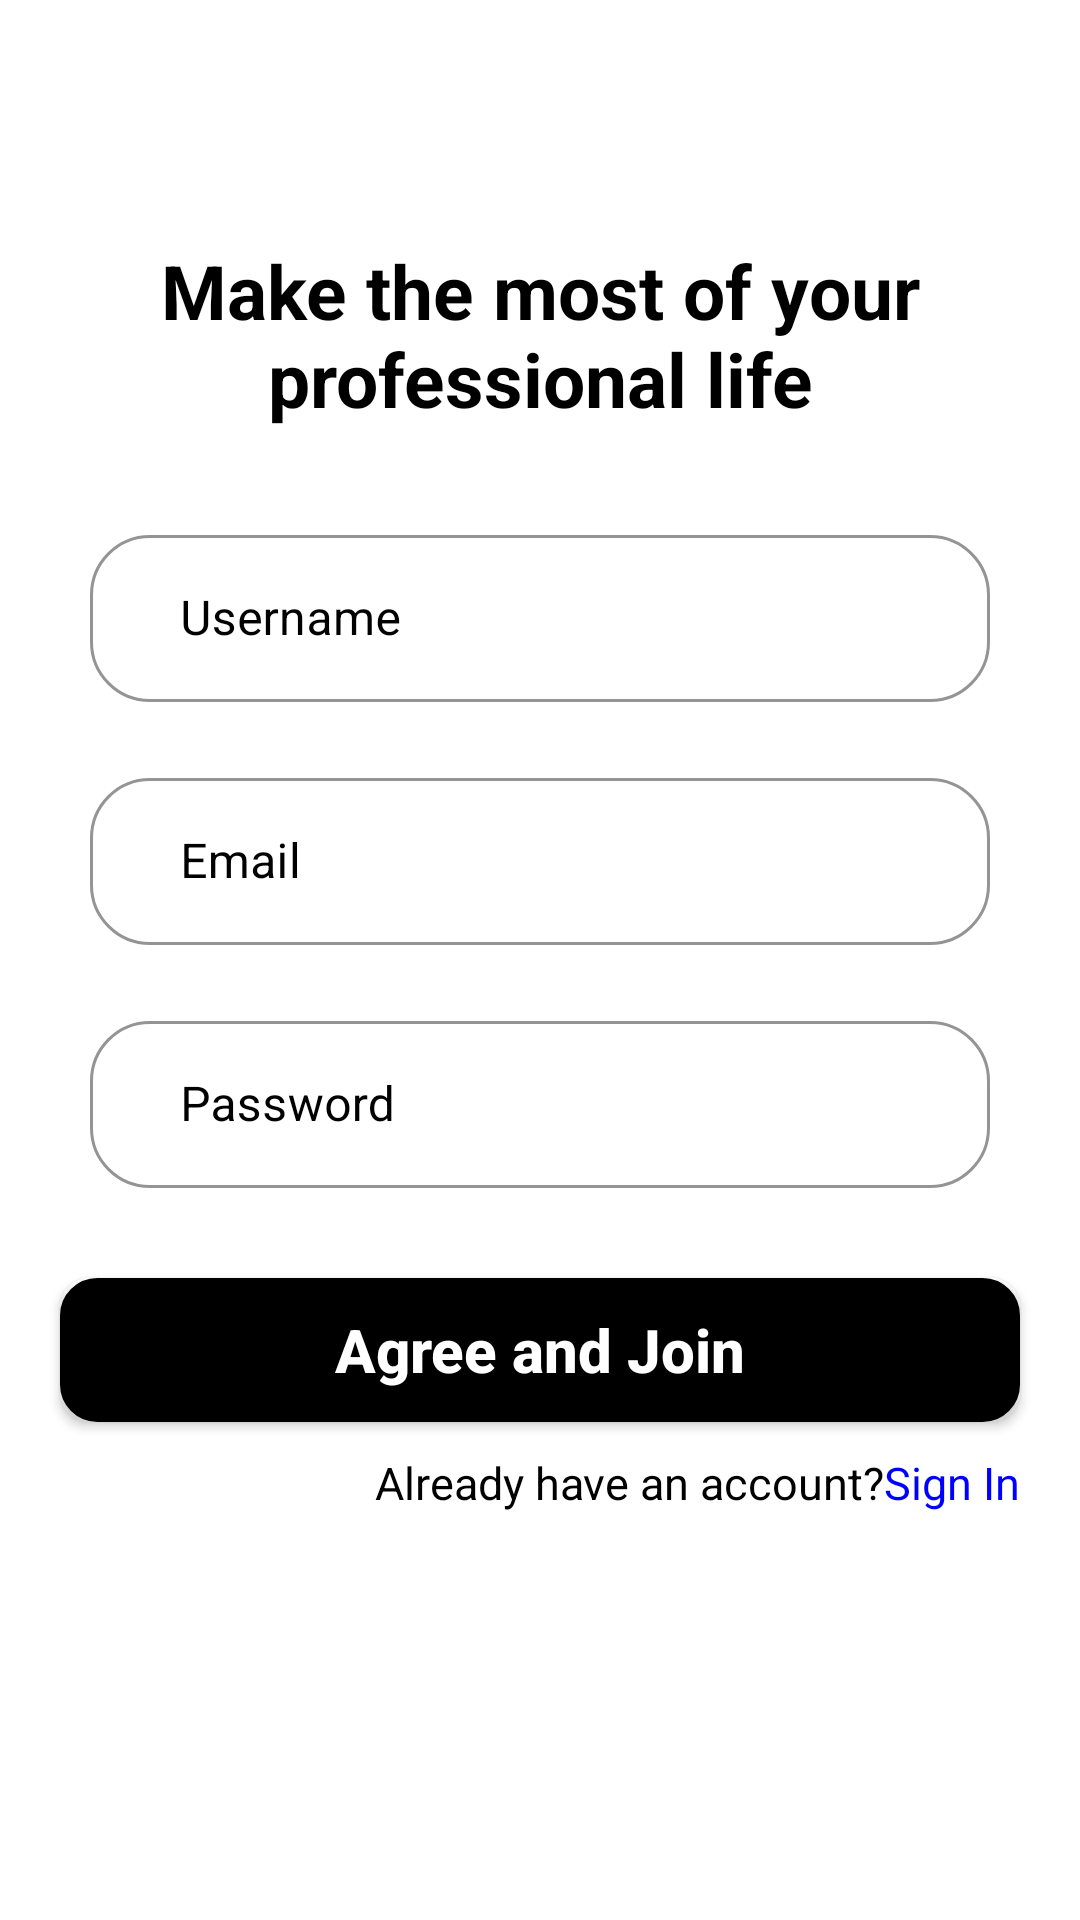

Reconstruct the res/layout file that produces this screen, plus the resources it refers to.
<!-- AndroidManifest.xml: application theme Theme.WomenEntrepreneur -->
<!-- res/layout/activity_sign_up1.xml -->
<?xml version="1.0" encoding="utf-8"?>
<ScrollView xmlns:android="http://schemas.android.com/apk/res/android"
    xmlns:app="http://schemas.android.com/apk/res-auto"
    xmlns:tools="http://schemas.android.com/tools"
    android:layout_width="match_parent"
    android:layout_height="match_parent"
    android:background="@color/white"
    tools:context=".SignUp1">


    <LinearLayout xmlns:android="http://schemas.android.com/apk/res/android"
        xmlns:app="http://schemas.android.com/apk/res-auto"
        xmlns:tools="http://schemas.android.com/tools"
        android:layout_width="match_parent"
        android:layout_marginTop="50dp"
        android:layout_height="match_parent"
        android:orientation="vertical">

        <RelativeLayout
            android:layout_width="wrap_content"
            android:layout_height="wrap_content">




            
            
            
            
            

        </RelativeLayout>

        <TextView
            android:layout_margin="30dp"
            android:layout_width="match_parent"
            android:layout_height="wrap_content"
            android:text="Make the most of your professional life"
            android:textAlignment="center"
            android:textColor="@color/black"
            android:textSize="25sp"
            android:textStyle="bold" />

        <com.google.android.material.textfield.TextInputLayout
            android:id="@+id/filledTextField8"
            style="@style/Widget.MaterialComponents.TextInputLayout.OutlinedBox"
            android:layout_width="match_parent"
            android:layout_height="wrap_content"
            android:layout_marginLeft="30dp"
            android:layout_marginRight="30dp"
            android:hint="Username"
            app:boxCornerRadiusBottomEnd="20dp"
            app:boxCornerRadiusBottomStart="20dp"
            app:boxCornerRadiusTopEnd="20dp"
            app:hintTextColor="@color/black"
            android:textColorHint="@color/black"
            app:boxStrokeColor="@color/black"
            app:boxCornerRadiusTopStart="20dp">



            
            <com.google.android.material.textfield.TextInputEditText
                android:id="@+id/username"
                android:layout_width="match_parent"
                android:layout_height="wrap_content"
                android:inputType="text"
                android:paddingStart="30dp"
                android:textColor="@color/black" />

        </com.google.android.material.textfield.TextInputLayout>


        <com.google.android.material.textfield.TextInputLayout
            android:id="@+id/filledTextField7"
            style="@style/Widget.MaterialComponents.TextInputLayout.OutlinedBox"
            android:layout_width="match_parent"
            android:layout_height="wrap_content"
            android:layout_marginLeft="30dp"
            android:layout_marginTop="20dp"
            android:layout_marginRight="30dp"
            android:layout_marginBottom="20dp"
            android:hint="Email"
            app:boxCornerRadiusBottomEnd="20dp"
            app:boxCornerRadiusBottomStart="20dp"
            app:boxCornerRadiusTopEnd="20dp"
            app:hintTextColor="@color/black"
            android:textColorHint="@color/black"
            app:boxStrokeColor="@color/black"
            app:boxCornerRadiusTopStart="20dp">

            
            <com.google.android.material.textfield.TextInputEditText
                android:id="@+id/email"
                android:layout_width="match_parent"
                android:layout_height="wrap_content"
                android:inputType="text"
                android:paddingStart="30dp"
                android:textColor="@color/black" />

        </com.google.android.material.textfield.TextInputLayout>

        <com.google.android.material.textfield.TextInputLayout
            android:id="@+id/filledTextField9"
            style="@style/Widget.MaterialComponents.TextInputLayout.OutlinedBox"
            android:layout_width="match_parent"
            android:layout_height="wrap_content"
            android:layout_marginLeft="30dp"
            android:layout_marginRight="30dp"
            android:hint="Password"
            app:boxCornerRadiusBottomEnd="20dp"
            app:boxCornerRadiusBottomStart="20dp"
            app:hintTextColor="@color/black"
            android:textColorHint="@color/black"
            app:boxStrokeColor="@color/black"
            app:boxCornerRadiusTopEnd="20dp"
            app:boxCornerRadiusTopStart="20dp">


            
            <com.google.android.material.textfield.TextInputEditText
                android:id="@+id/password"
                android:layout_width="match_parent"
                android:layout_height="wrap_content"
                android:inputType="textPassword"
                android:paddingStart="30dp"
                android:textColor="@color/black" />

        </com.google.android.material.textfield.TextInputLayout>


        <Button
            android:id="@+id/login_button"
            android:layout_width="match_parent"
            android:layout_height="wrap_content"
            android:layout_marginLeft="20dp"
            android:layout_marginTop="30dp"

            android:shadowColor="@color/black"
            android:outlineSpotShadowColor="@color/black"
            android:layout_marginRight="20dp"
            android:background="@drawable/button_round_bg"
            android:text="Agree and Join"
            android:backgroundTint="@color/black"
            android:textAllCaps="false"
            android:textSize="20sp"
            android:textStyle="bold" />



        <LinearLayout
            android:layout_width="match_parent"
            android:layout_height="match_parent"
            android:layout_below="@id/social"

            android:orientation="vertical">

            
            
            
            

            
            
            
            
            

            <LinearLayout
                android:layout_width="match_parent"
                android:layout_height="match_parent"
                android:layout_marginTop="10dp"
                android:layout_marginBottom="30dp"
                android:gravity="end"
                android:layout_marginRight="20dp"
                android:orientation="horizontal">

                <TextView
                    android:textSize="15sp"
                    android:layout_width="wrap_content"
                    android:layout_height="match_parent"
                    android:textColor="@color/black"
                    android:text="Already have an account?"></TextView>

                <TextView
                    android:id="@+id/sign_in"
                    android:textSize="15sp"
                    android:layout_width="wrap_content"
                    android:layout_height="match_parent"
                    android:textColor="#0000ff"
                    android:text="Sign In"></TextView>
            </LinearLayout>

            
        </LinearLayout>

    </LinearLayout>


</ScrollView>
<!-- resources referenced by this layout -->
<resources>
  <color name="black">#FF000000</color>
  <color name="white">#FFFFFFFF</color>
  <!-- drawable button_round_bg (drawable) -->
  <?xml version="1.0" encoding="utf-8"?>
  <shape xmlns:android="http://schemas.android.com/apk/res/android"
      android:shape="rectangle">
      <solid android:color="@color/blue" />
      <corners android:radius="10dp" />
      <stroke
          android:width="5dp"
          android:color="@color/black" />
  </shape>
  <style name="Theme.WomenEntrepreneur" parent="Theme.MaterialComponents.NoActionBar">
          
          <item name="colorPrimary">@color/white</item>
          <item name="colorPrimaryVariant">@color/purple_700</item>
          <item name="colorOnPrimary">@color/black</item>
          
          <item name="colorSecondary">@color/black</item>
          <item name="colorSecondaryVariant">@color/teal_700</item>
          <item name="colorOnSecondary">@color/white</item>
          
          <item name="android:statusBarColor">?attr/colorPrimary</item>
          <item name="searchViewStyle">@style/CustomSearchViewStyle</item>
          
      </style>
  <color name="blue">#006AFF</color>
  <color name="purple_700">#FF3700B3</color>
  <color name="teal_700">#FF018786</color>
  <style name="CustomSearchViewStyle" parent="Widget.AppCompat.SearchView">
          
          <item name="android:textColorHint">#FF000000</item> 
      </style>
</resources>
